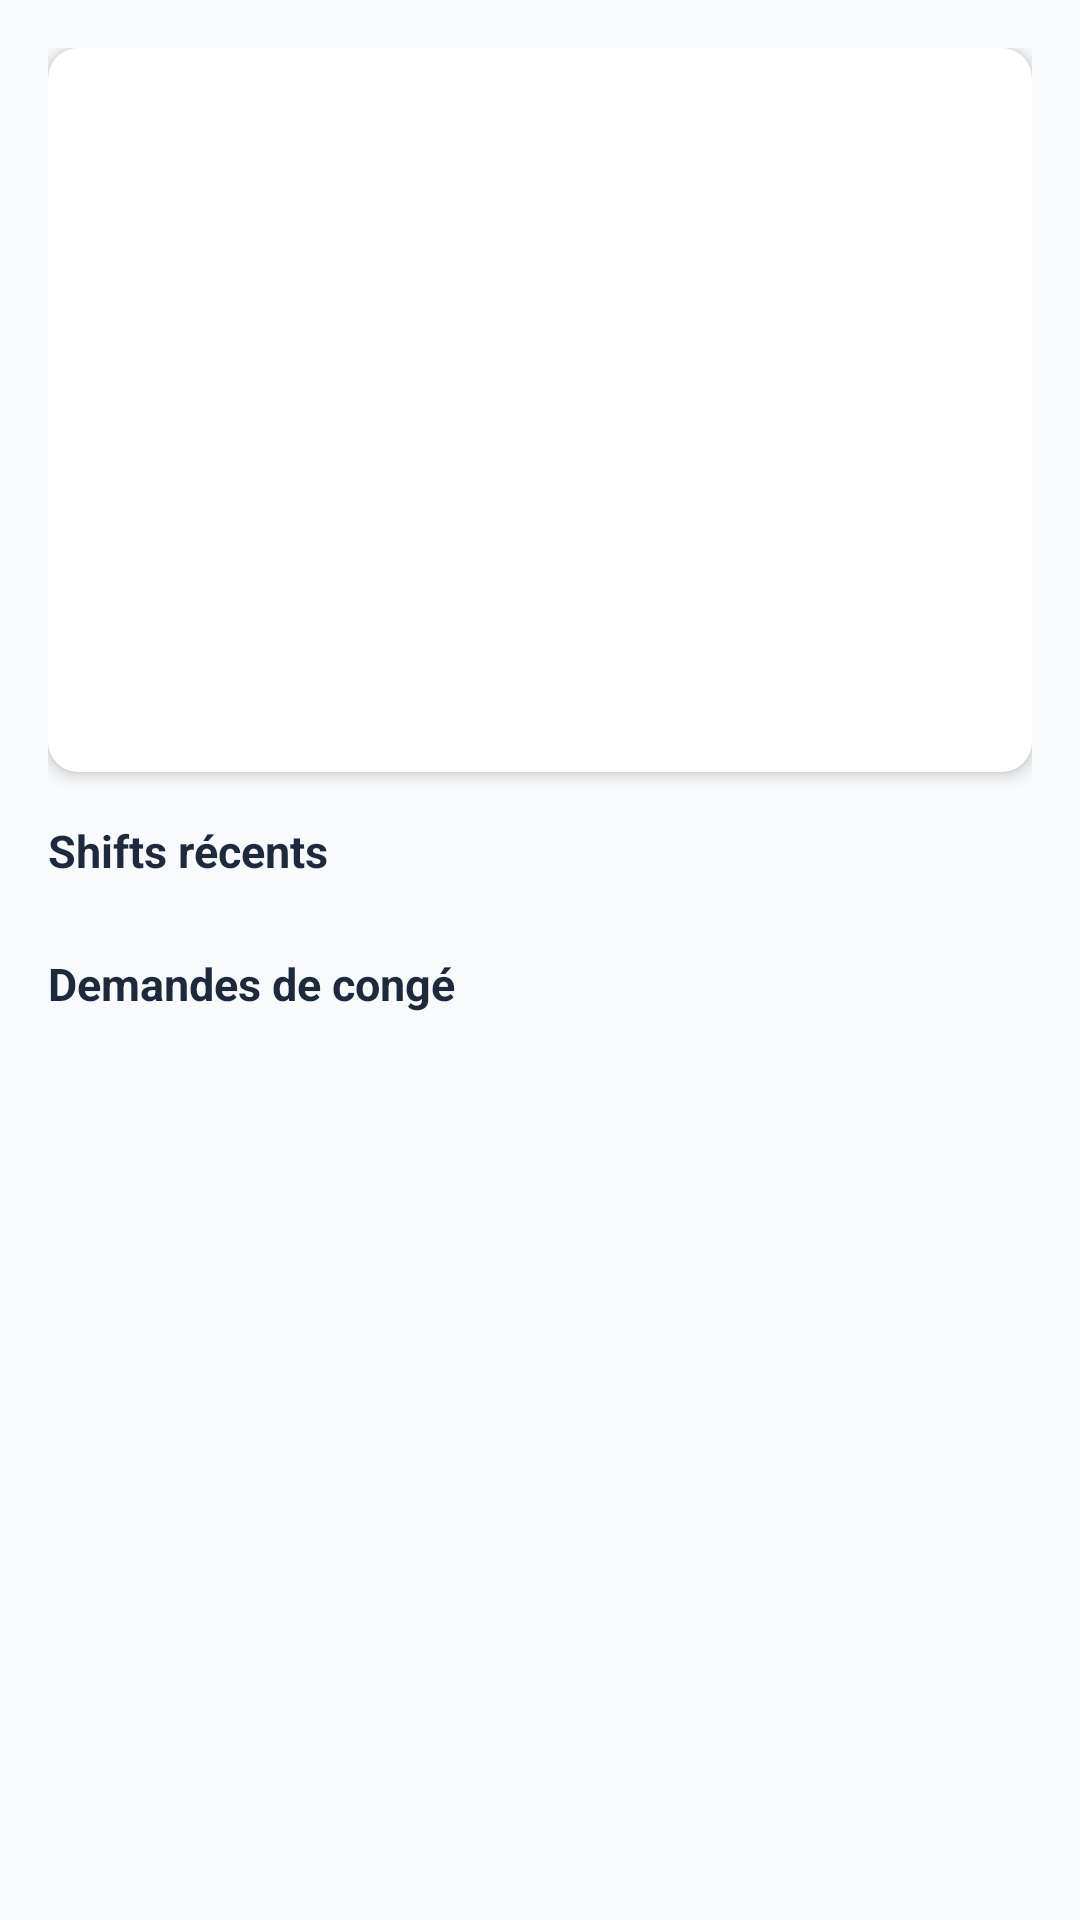

The Android layout XML behind this screen, and the referenced resources:
<!-- AndroidManifest.xml: application theme Theme.ChronoSphere -->
<!-- res/layout/fragment_employee_detail.xml -->
<?xml version="1.0" encoding="utf-8"?>
<ScrollView xmlns:android="http://schemas.android.com/apk/res/android"
    xmlns:app="http://schemas.android.com/apk/res-auto"
    android:layout_width="match_parent"
    android:layout_height="match_parent"
    android:background="#F8FAFC">

    <LinearLayout
        android:layout_width="match_parent"
        android:layout_height="wrap_content"
        android:orientation="vertical"
        android:padding="16dp">

        
        <com.google.android.material.card.MaterialCardView
            android:layout_width="match_parent"
            android:layout_height="wrap_content"
            android:layout_marginBottom="16dp"
            app:cardElevation="3dp"
            app:cardCornerRadius="10dp">

            <LinearLayout
                android:layout_width="match_parent"
                android:layout_height="wrap_content"
                android:orientation="vertical"
                android:padding="16dp"
                android:gravity="center_horizontal">

                <ImageView
                    android:id="@+id/iv_avatar"
                    android:layout_width="72dp"
                    android:layout_height="72dp"
                    android:src="@drawable/ic_person"
                    android:layout_marginBottom="12dp" />

                <TextView android:id="@+id/tv_name"
                    android:layout_width="wrap_content" android:layout_height="wrap_content"
                    android:textSize="18sp" android:textStyle="bold" android:textColor="#1E293B" />

                <TextView android:id="@+id/tv_code"
                    android:layout_width="wrap_content" android:layout_height="wrap_content"
                    android:textSize="13sp" android:textColor="#64748B" android:layout_marginTop="2dp" />

                <TextView android:id="@+id/tv_dept"
                    android:layout_width="wrap_content" android:layout_height="wrap_content"
                    android:textSize="13sp" android:textColor="#3B82F6" android:layout_marginTop="4dp" />

                <TextView android:id="@+id/tv_pos"
                    android:layout_width="wrap_content" android:layout_height="wrap_content"
                    android:textSize="13sp" android:textColor="#475569" android:layout_marginTop="2dp" />

                <TextView android:id="@+id/tv_phone"
                    android:layout_width="wrap_content" android:layout_height="wrap_content"
                    android:textSize="13sp" android:textColor="#475569" android:layout_marginTop="2dp" />

                <TextView android:id="@+id/tv_status"
                    android:layout_width="wrap_content" android:layout_height="wrap_content"
                    android:textSize="12sp" android:textColor="#16A34A" android:layout_marginTop="4dp" />
            </LinearLayout>
        </com.google.android.material.card.MaterialCardView>

        
        <TextView android:layout_width="wrap_content" android:layout_height="wrap_content"
            android:text="Shifts récents" android:textSize="15sp" android:textStyle="bold"
            android:textColor="#1E293B" android:layout_marginBottom="8dp" />

        <androidx.recyclerview.widget.RecyclerView
            android:id="@+id/rv_shifts"
            android:layout_width="match_parent"
            android:layout_height="wrap_content"
            android:nestedScrollingEnabled="false"
            android:layout_marginBottom="16dp" />

        
        <TextView android:layout_width="wrap_content" android:layout_height="wrap_content"
            android:text="Demandes de congé" android:textSize="15sp" android:textStyle="bold"
            android:textColor="#1E293B" android:layout_marginBottom="8dp" />

        <androidx.recyclerview.widget.RecyclerView
            android:id="@+id/rv_leaves"
            android:layout_width="match_parent"
            android:layout_height="wrap_content"
            android:nestedScrollingEnabled="false" />
    </LinearLayout>
</ScrollView>
<!-- resources referenced by this layout -->
<resources>
  <style name="Theme.ChronoSphere" parent="Theme.MaterialComponents.Light.NoActionBar">
          <item name="colorPrimary">@color/primary</item>
          <item name="colorPrimaryDark">@color/primary_dark</item>
          <item name="colorAccent">@color/accent</item>
          <item name="android:windowBackground">@color/background</item>
          <item name="android:statusBarColor">@color/primary_dark</item>
      </style>
  <color name="primary">#1E40AF</color>
  <color name="primary_dark">#1E3A8A</color>
  <color name="accent">#3B82F6</color>
  <color name="background">#F8FAFC</color>
</resources>
